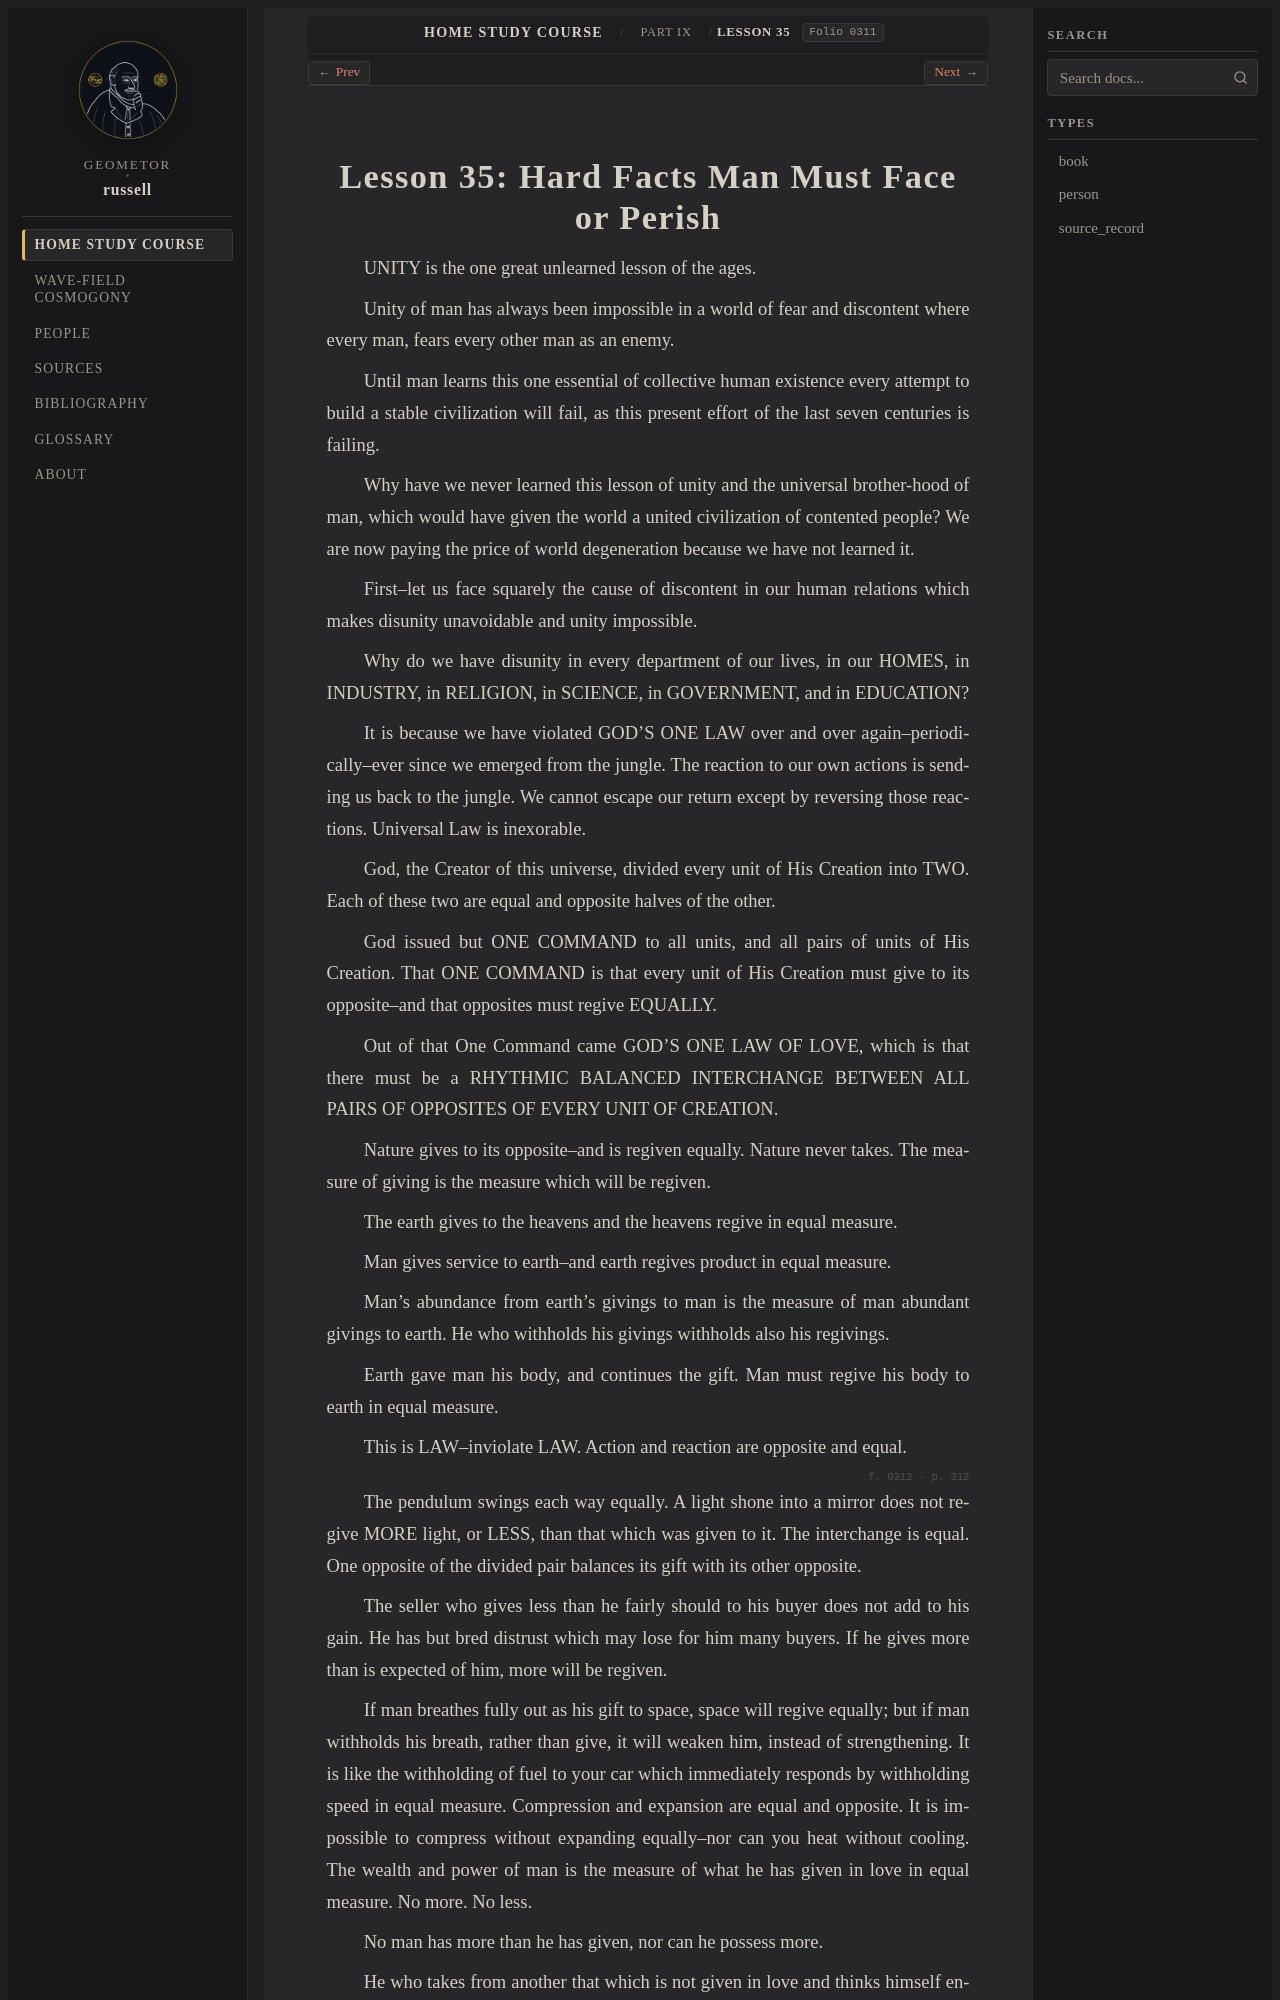

repository: geometor/russell · page: home_study_course/part_09/lesson_35.html · generator: sphinx

:layout: book
:order: 35
:canonical_id: Lesson 35
:breadcrumb_title: Lesson 35
:folio: 0311

.. _hsc-lesson-35:

Lesson 35: Hard Facts Man Must Face or Perish
=============================================

.. folio:: 0311
   :page: 311

UNITY is the one great unlearned lesson of the ages.

Unity of man has always been impossible in a world of fear and discontent where every man, fears every other man as an enemy.

Until man learns this one essential of collective human existence every attempt to build a stable civilization will fail, as this present effort of the last seven centuries is failing.

Why have we never learned this lesson of unity and the universal brother-hood of man, which would have given the world a united civilization of contented people? We are now paying the price of world degeneration because we have not learned it.

First--let us face squarely the cause of discontent in our human relations which makes disunity unavoidable and unity impossible.

Why do we have disunity in every department of our lives, in our HOMES, in INDUSTRY, in RELIGION, in SCIENCE, in GOVERNMENT, and in EDUCATION?

It is because we have violated GOD'S ONE LAW over and over again--periodically--ever since we emerged from the jungle. The reaction to our own actions is sending us back to the jungle. We cannot escape our return except by reversing those reactions. Universal Law is inexorable.

God, the Creator of this universe, divided every unit of His Creation into TWO. Each of these two are equal and opposite halves of the other.

God issued but ONE COMMAND to all units, and all pairs of units of His Creation. That ONE COMMAND is that every unit of His Creation must give to its opposite--and that opposites must regive EQUALLY.

Out of that One Command came GOD'S ONE LAW OF LOVE, which is that there must be a RHYTHMIC BALANCED INTERCHANGE BETWEEN ALL PAIRS OF OPPOSITES OF EVERY UNIT OF CREATION.

Nature gives to its opposite--and is regiven equally. Nature never takes. The measure of giving is the measure which will be regiven.

The earth gives to the heavens and the heavens regive in equal measure.

Man gives service to earth--and earth regives product in equal measure.

Man's abundance from earth's givings to man is the measure of man abundant givings to earth. He who withholds his givings withholds also his regivings.

Earth gave man his body, and continues the gift. Man must regive his body to earth in equal measure.

This is LAW--inviolate LAW. Action and reaction are opposite and equal.

.. folio:: 0312
   :page: 312

The pendulum swings each way equally. A light shone into a mirror does not regive MORE light, or LESS, than that which was given to it. The interchange is equal. One opposite of the divided pair balances its gift with its other opposite.

The seller who gives less than he fairly should to his buyer does not add to his gain. He has but bred distrust which may lose for him many buyers. If he gives more than is expected of him, more will be regiven.

If man breathes fully out as his gift to space, space will regive equally; but if man withholds his breath, rather than give, it will weaken him, instead of strengthening. It is like the withholding of fuel to your car which immediately responds by withholding speed in equal measure. Compression and expansion are equal and opposite. It is impossible to compress without expanding equally--nor can you heat without cooling. The wealth and power of man is the measure of what he has given in love in equal measure. No more. No less.

No man has more than he has given, nor can he possess more.
